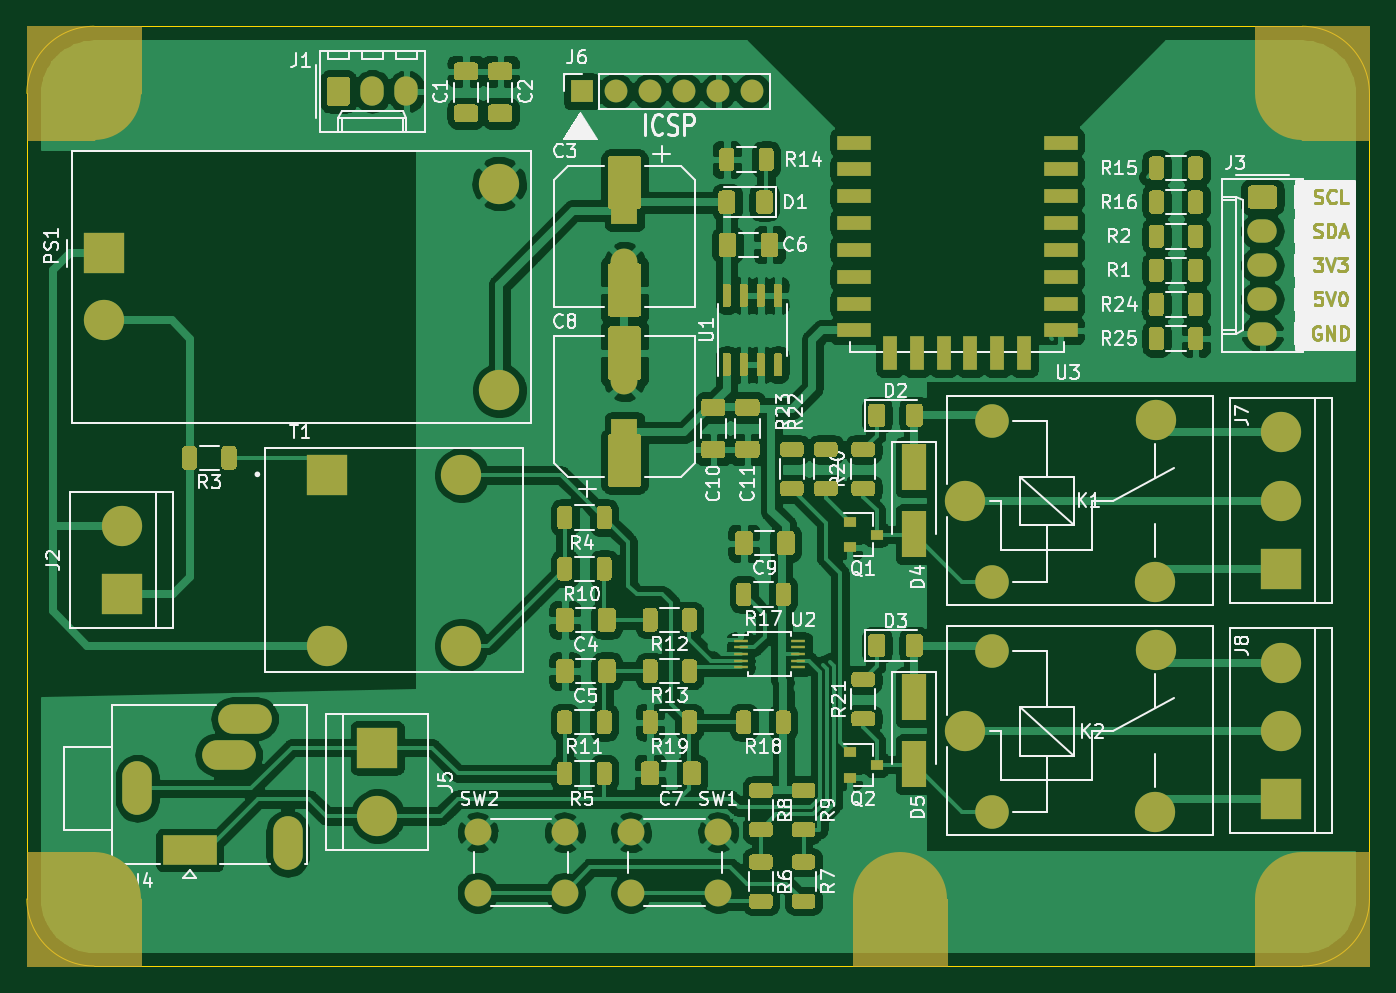
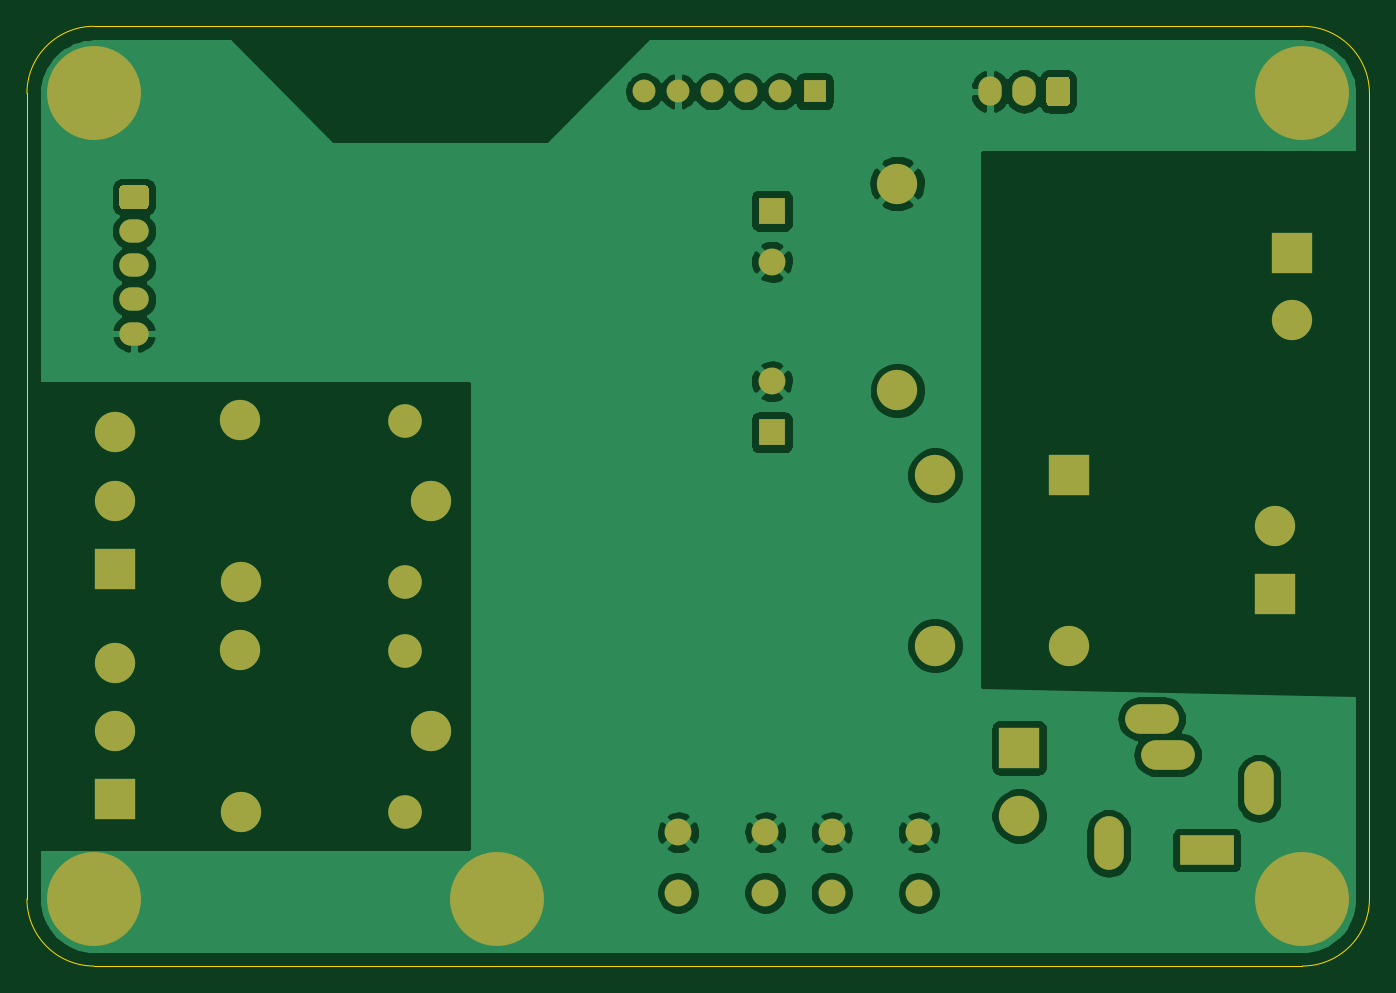
Circuit board: 9 layer files. Board 100.0 x 70.0 mm.
- bottom_copper: kicad-B_Cu.gbr (80915 bytes)
- bottom_mask: kicad-B_Mask.gbr (3647 bytes)
- paste: kicad-B_Paste.gbr (458 bytes)
- bottom_silk: kicad-B_SilkS.gbr (3650 bytes)
- outline: kicad-Edge_Cuts.gbr (998 bytes)
- top_copper: kicad-F_Cu.gbr (282829 bytes)
- top_mask: kicad-F_Mask.gbr (41232 bytes)
- paste: kicad-F_Paste.gbr (31915 bytes)
- top_silk: kicad-F_SilkS.gbr (102482 bytes)

=== bottom_copper: kicad-B_Cu.gbr (80915 bytes, source omitted) ===
=== bottom_mask: kicad-B_Mask.gbr ===
%TF.GenerationSoftware,KiCad,Pcbnew,(5.1.10)-1*%
%TF.CreationDate,2021-10-13T22:05:38-03:00*%
%TF.ProjectId,kicad,6b696361-642e-46b6-9963-61645f706362,rev?*%
%TF.SameCoordinates,Original*%
%TF.FileFunction,Soldermask,Bot*%
%TF.FilePolarity,Negative*%
%FSLAX46Y46*%
G04 Gerber Fmt 4.6, Leading zero omitted, Abs format (unit mm)*
G04 Created by KiCad (PCBNEW (5.1.10)-1) date 2021-10-13 22:05:38*
%MOMM*%
%LPD*%
G01*
G04 APERTURE LIST*
%ADD10C,7.000000*%
%ADD11C,3.000000*%
%ADD12R,3.000000X3.000000*%
%ADD13O,2.200000X4.000000*%
%ADD14O,4.000000X2.200000*%
%ADD15R,4.000000X2.200000*%
%ADD16R,2.000000X2.000000*%
%ADD17C,2.000000*%
%ADD18O,1.740000X2.190000*%
%ADD19O,2.190000X1.740000*%
%ADD20C,2.500000*%
%ADD21O,1.700000X1.700000*%
%ADD22R,1.700000X1.700000*%
G04 APERTURE END LIST*
D10*
%TO.C,REF\u002A\u002A*%
X165000000Y-130000000D03*
%TD*%
%TO.C,REF\u002A\u002A*%
X195000000Y-130000000D03*
%TD*%
%TO.C,REF\u002A\u002A*%
X195000000Y-70000000D03*
%TD*%
%TO.C,REF\u002A\u002A*%
X105000000Y-70000000D03*
%TD*%
%TO.C,REF\u002A\u002A*%
X105000000Y-130000000D03*
%TD*%
D11*
%TO.C,J5*%
X126095000Y-123825000D03*
D12*
X126095000Y-118745000D03*
%TD*%
D11*
%TO.C,J8*%
X193405000Y-112395000D03*
X193405000Y-117475000D03*
D12*
X193405000Y-122555000D03*
%TD*%
D11*
%TO.C,PS1*%
X135175000Y-92115000D03*
X105775000Y-86915000D03*
D12*
X105775000Y-81915000D03*
D11*
X135175000Y-76715000D03*
%TD*%
%TO.C,T1*%
X132365000Y-111125000D03*
X122365000Y-111125000D03*
X132365000Y-98425000D03*
D12*
X122365000Y-98425000D03*
%TD*%
D13*
%TO.C,J4*%
X108225000Y-121765000D03*
D14*
X116225000Y-116565000D03*
X115025000Y-119265000D03*
D13*
X119425000Y-125865000D03*
D15*
X112125000Y-126365000D03*
%TD*%
D11*
%TO.C,J2*%
X107045000Y-102235000D03*
D12*
X107045000Y-107315000D03*
%TD*%
D16*
%TO.C,C8*%
X144510000Y-95245000D03*
D17*
X144510000Y-91445000D03*
%TD*%
D16*
%TO.C,C3*%
X144510000Y-78745000D03*
D17*
X144510000Y-82545000D03*
%TD*%
D18*
%TO.C,J1*%
X128270000Y-69850000D03*
X125730000Y-69850000D03*
G36*
G01*
X122320000Y-70695001D02*
X122320000Y-69004999D01*
G75*
G02*
X122569999Y-68755000I249999J0D01*
G01*
X123810001Y-68755000D01*
G75*
G02*
X124060000Y-69004999I0J-249999D01*
G01*
X124060000Y-70695001D01*
G75*
G02*
X123810001Y-70945000I-249999J0D01*
G01*
X122569999Y-70945000D01*
G75*
G02*
X122320000Y-70695001I0J249999D01*
G01*
G37*
%TD*%
D19*
%TO.C,J3*%
X192024000Y-87884000D03*
X192024000Y-85344000D03*
X192024000Y-82804000D03*
X192024000Y-80264000D03*
G36*
G01*
X191178999Y-76854000D02*
X192869001Y-76854000D01*
G75*
G02*
X193119000Y-77103999I0J-249999D01*
G01*
X193119000Y-78344001D01*
G75*
G02*
X192869001Y-78594000I-249999J0D01*
G01*
X191178999Y-78594000D01*
G75*
G02*
X190929000Y-78344001I0J249999D01*
G01*
X190929000Y-77103999D01*
G75*
G02*
X191178999Y-76854000I249999J0D01*
G01*
G37*
%TD*%
D17*
%TO.C,SW1*%
X151495000Y-125040000D03*
X151495000Y-129540000D03*
X144995000Y-125040000D03*
X144995000Y-129540000D03*
%TD*%
%TO.C,SW2*%
X140065000Y-125040000D03*
X140065000Y-129540000D03*
X133565000Y-125040000D03*
X133565000Y-129540000D03*
%TD*%
D11*
%TO.C,K1*%
X169910000Y-100330000D03*
D20*
X171860000Y-94380000D03*
D11*
X184110000Y-94330000D03*
X184060000Y-106380000D03*
D20*
X171860000Y-106380000D03*
%TD*%
D11*
%TO.C,J7*%
X193405000Y-95250000D03*
X193405000Y-100330000D03*
D12*
X193405000Y-105410000D03*
%TD*%
D21*
%TO.C,J6*%
X154035000Y-69850000D03*
X151495000Y-69850000D03*
X148955000Y-69850000D03*
X146415000Y-69850000D03*
X143875000Y-69850000D03*
D22*
X141335000Y-69850000D03*
%TD*%
D11*
%TO.C,K2*%
X169910000Y-117475000D03*
D20*
X171860000Y-111525000D03*
D11*
X184110000Y-111475000D03*
X184060000Y-123525000D03*
D20*
X171860000Y-123525000D03*
%TD*%
M02*

=== paste: kicad-B_Paste.gbr ===
%TF.GenerationSoftware,KiCad,Pcbnew,(5.1.10)-1*%
%TF.CreationDate,2021-10-13T22:05:38-03:00*%
%TF.ProjectId,kicad,6b696361-642e-46b6-9963-61645f706362,rev?*%
%TF.SameCoordinates,Original*%
%TF.FileFunction,Paste,Bot*%
%TF.FilePolarity,Positive*%
%FSLAX46Y46*%
G04 Gerber Fmt 4.6, Leading zero omitted, Abs format (unit mm)*
G04 Created by KiCad (PCBNEW (5.1.10)-1) date 2021-10-13 22:05:38*
%MOMM*%
%LPD*%
G01*
G04 APERTURE LIST*
G04 APERTURE END LIST*
M02*

=== bottom_silk: kicad-B_SilkS.gbr ===
%TF.GenerationSoftware,KiCad,Pcbnew,(5.1.10)-1*%
%TF.CreationDate,2021-10-13T22:05:38-03:00*%
%TF.ProjectId,kicad,6b696361-642e-46b6-9963-61645f706362,rev?*%
%TF.SameCoordinates,Original*%
%TF.FileFunction,Legend,Bot*%
%TF.FilePolarity,Positive*%
%FSLAX46Y46*%
G04 Gerber Fmt 4.6, Leading zero omitted, Abs format (unit mm)*
G04 Created by KiCad (PCBNEW (5.1.10)-1) date 2021-10-13 22:05:38*
%MOMM*%
%LPD*%
G01*
G04 APERTURE LIST*
%ADD10C,7.000000*%
%ADD11C,3.000000*%
%ADD12R,3.000000X3.000000*%
%ADD13O,2.200000X4.000000*%
%ADD14O,4.000000X2.200000*%
%ADD15R,4.000000X2.200000*%
%ADD16R,2.000000X2.000000*%
%ADD17C,2.000000*%
%ADD18O,1.740000X2.190000*%
%ADD19O,2.190000X1.740000*%
%ADD20C,2.500000*%
%ADD21O,1.700000X1.700000*%
%ADD22R,1.700000X1.700000*%
G04 APERTURE END LIST*
%LPC*%
D10*
%TO.C,REF\u002A\u002A*%
X165000000Y-130000000D03*
%TD*%
%TO.C,REF\u002A\u002A*%
X195000000Y-130000000D03*
%TD*%
%TO.C,REF\u002A\u002A*%
X195000000Y-70000000D03*
%TD*%
%TO.C,REF\u002A\u002A*%
X105000000Y-70000000D03*
%TD*%
%TO.C,REF\u002A\u002A*%
X105000000Y-130000000D03*
%TD*%
D11*
%TO.C,J5*%
X126095000Y-123825000D03*
D12*
X126095000Y-118745000D03*
%TD*%
D11*
%TO.C,J8*%
X193405000Y-112395000D03*
X193405000Y-117475000D03*
D12*
X193405000Y-122555000D03*
%TD*%
D11*
%TO.C,PS1*%
X135175000Y-92115000D03*
X105775000Y-86915000D03*
D12*
X105775000Y-81915000D03*
D11*
X135175000Y-76715000D03*
%TD*%
%TO.C,T1*%
X132365000Y-111125000D03*
X122365000Y-111125000D03*
X132365000Y-98425000D03*
D12*
X122365000Y-98425000D03*
%TD*%
D13*
%TO.C,J4*%
X108225000Y-121765000D03*
D14*
X116225000Y-116565000D03*
X115025000Y-119265000D03*
D13*
X119425000Y-125865000D03*
D15*
X112125000Y-126365000D03*
%TD*%
D11*
%TO.C,J2*%
X107045000Y-102235000D03*
D12*
X107045000Y-107315000D03*
%TD*%
D16*
%TO.C,C8*%
X144510000Y-95245000D03*
D17*
X144510000Y-91445000D03*
%TD*%
D16*
%TO.C,C3*%
X144510000Y-78745000D03*
D17*
X144510000Y-82545000D03*
%TD*%
D18*
%TO.C,J1*%
X128270000Y-69850000D03*
X125730000Y-69850000D03*
G36*
G01*
X122320000Y-70695001D02*
X122320000Y-69004999D01*
G75*
G02*
X122569999Y-68755000I249999J0D01*
G01*
X123810001Y-68755000D01*
G75*
G02*
X124060000Y-69004999I0J-249999D01*
G01*
X124060000Y-70695001D01*
G75*
G02*
X123810001Y-70945000I-249999J0D01*
G01*
X122569999Y-70945000D01*
G75*
G02*
X122320000Y-70695001I0J249999D01*
G01*
G37*
%TD*%
D19*
%TO.C,J3*%
X192024000Y-87884000D03*
X192024000Y-85344000D03*
X192024000Y-82804000D03*
X192024000Y-80264000D03*
G36*
G01*
X191178999Y-76854000D02*
X192869001Y-76854000D01*
G75*
G02*
X193119000Y-77103999I0J-249999D01*
G01*
X193119000Y-78344001D01*
G75*
G02*
X192869001Y-78594000I-249999J0D01*
G01*
X191178999Y-78594000D01*
G75*
G02*
X190929000Y-78344001I0J249999D01*
G01*
X190929000Y-77103999D01*
G75*
G02*
X191178999Y-76854000I249999J0D01*
G01*
G37*
%TD*%
D17*
%TO.C,SW1*%
X151495000Y-125040000D03*
X151495000Y-129540000D03*
X144995000Y-125040000D03*
X144995000Y-129540000D03*
%TD*%
%TO.C,SW2*%
X140065000Y-125040000D03*
X140065000Y-129540000D03*
X133565000Y-125040000D03*
X133565000Y-129540000D03*
%TD*%
D11*
%TO.C,K1*%
X169910000Y-100330000D03*
D20*
X171860000Y-94380000D03*
D11*
X184110000Y-94330000D03*
X184060000Y-106380000D03*
D20*
X171860000Y-106380000D03*
%TD*%
D11*
%TO.C,J7*%
X193405000Y-95250000D03*
X193405000Y-100330000D03*
D12*
X193405000Y-105410000D03*
%TD*%
D21*
%TO.C,J6*%
X154035000Y-69850000D03*
X151495000Y-69850000D03*
X148955000Y-69850000D03*
X146415000Y-69850000D03*
X143875000Y-69850000D03*
D22*
X141335000Y-69850000D03*
%TD*%
D11*
%TO.C,K2*%
X169910000Y-117475000D03*
D20*
X171860000Y-111525000D03*
D11*
X184110000Y-111475000D03*
X184060000Y-123525000D03*
D20*
X171860000Y-123525000D03*
%TD*%
M02*

=== outline: kicad-Edge_Cuts.gbr ===
%TF.GenerationSoftware,KiCad,Pcbnew,(5.1.10)-1*%
%TF.CreationDate,2021-10-13T22:05:38-03:00*%
%TF.ProjectId,kicad,6b696361-642e-46b6-9963-61645f706362,rev?*%
%TF.SameCoordinates,Original*%
%TF.FileFunction,Profile,NP*%
%FSLAX46Y46*%
G04 Gerber Fmt 4.6, Leading zero omitted, Abs format (unit mm)*
G04 Created by KiCad (PCBNEW (5.1.10)-1) date 2021-10-13 22:05:38*
%MOMM*%
%LPD*%
G01*
G04 APERTURE LIST*
%TA.AperFunction,Profile*%
%ADD10C,0.050000*%
%TD*%
G04 APERTURE END LIST*
D10*
X100000000Y-70000000D02*
X100000000Y-130000000D01*
X195000000Y-65000000D02*
X105000000Y-65000000D01*
X200000000Y-130000000D02*
X200000000Y-70000000D01*
X105000000Y-135000000D02*
X195000000Y-135000000D01*
X105000000Y-135000000D02*
G75*
G02*
X100000000Y-130000000I0J5000000D01*
G01*
X200000000Y-130000000D02*
G75*
G02*
X195000000Y-135000000I-5000000J0D01*
G01*
X195000000Y-65000000D02*
G75*
G02*
X200000000Y-70000000I0J-5000000D01*
G01*
X100000000Y-70000000D02*
G75*
G02*
X105000000Y-65000000I5000000J0D01*
G01*
M02*

=== top_copper: kicad-F_Cu.gbr (282829 bytes, source omitted) ===
=== top_mask: kicad-F_Mask.gbr (41232 bytes, source omitted) ===
=== paste: kicad-F_Paste.gbr (31915 bytes, source omitted) ===
=== top_silk: kicad-F_SilkS.gbr (102482 bytes, source omitted) ===
